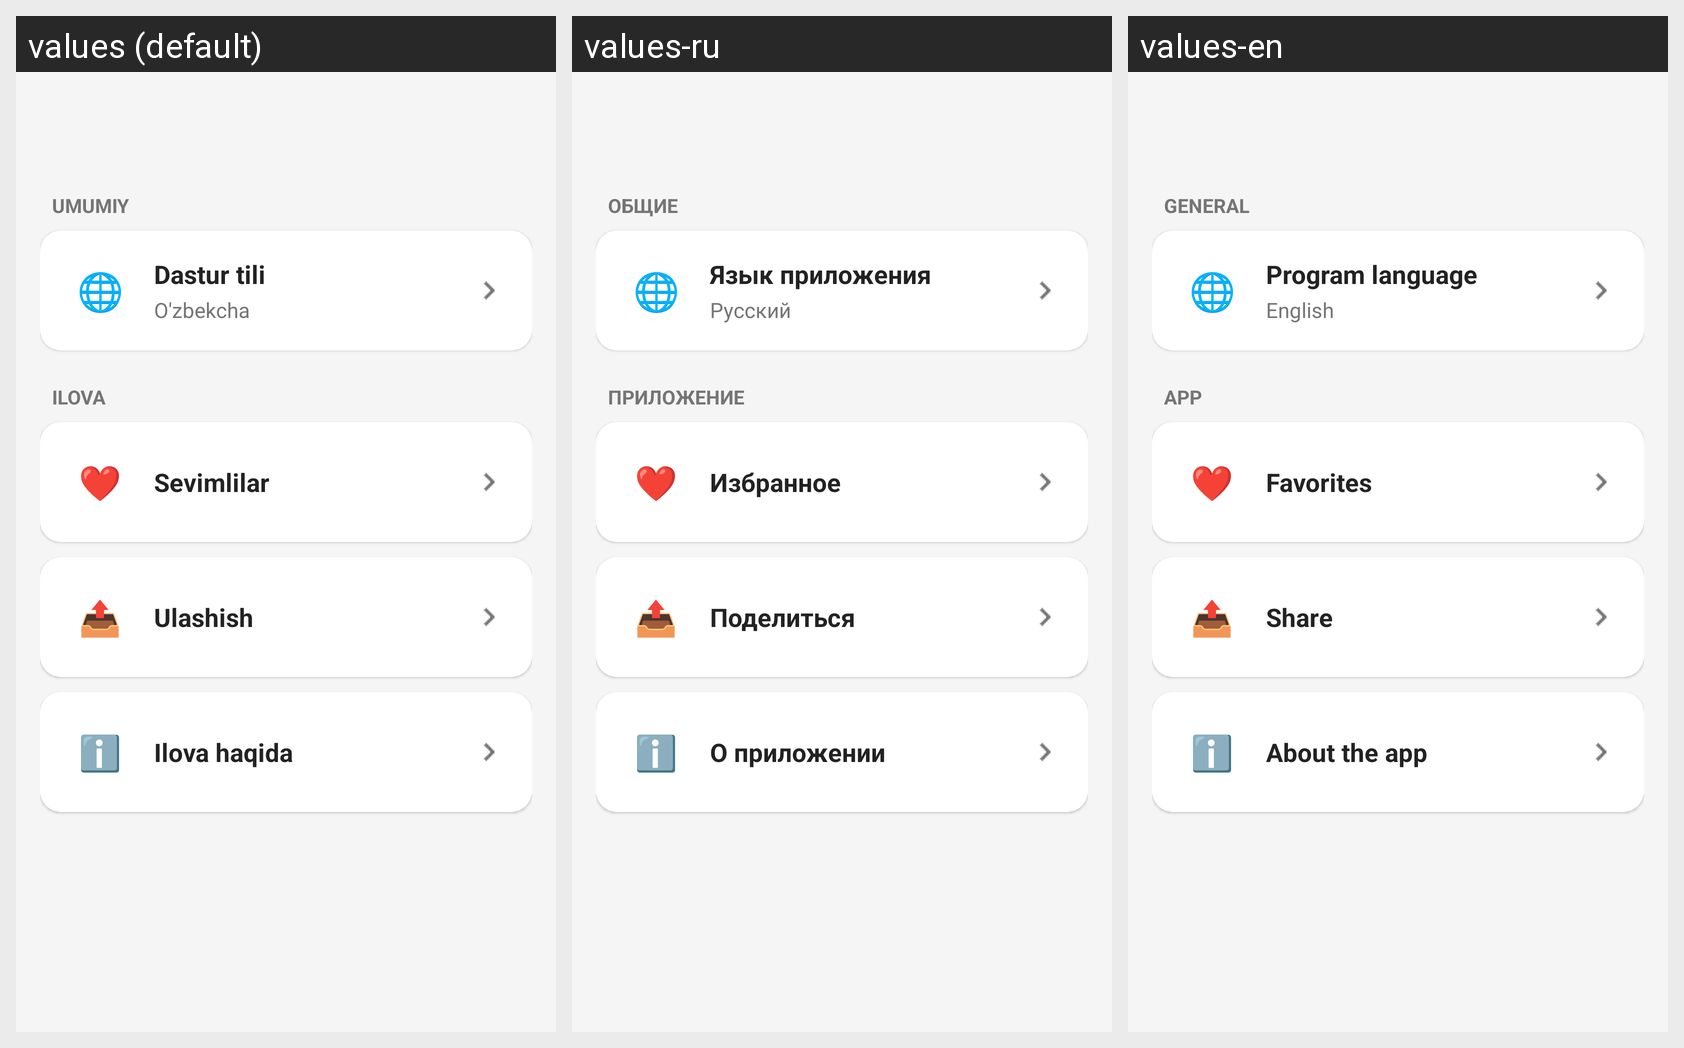

Locale-by-locale string values for the Android screen shown in this grid:
Android screen res/layout/activity_settings.xml rendered under 3 locales, left to right: values (default), values-ru, values-en. Device: Nexus 5 (rendered at 1080×1920; each locale shown at half size, 540×960, under a caption strip naming it); theme Theme.RuschaOzbekchaLugat2026.
Strings drawn on this screen, with the default value and each locale's value (text and hints the layout hard-codes, and strings that could not be matched under every locale, appear in the picture but are not listed):

general
  values: UMUMIY
  values-ru: ОБЩИЕ
  values-en: GENERAL

language
  values: Dastur tili
  values-ru: Язык приложения
  values-en: Program language

lang
  values: O'zbekcha
  values-ru: Русский
  values-en: English

app_section
  values: ILOVA
  values-ru: ПРИЛОЖЕНИЕ
  values-en: APP

favorite
  values: Sevimlilar
  values-ru: Избранное
  values-en: Favorites

share
  values: Ulashish
  values-ru: Поделиться
  values-en: Share

about
  values: Ilova haqida
  values-ru: О приложении
  values-en: About the app
